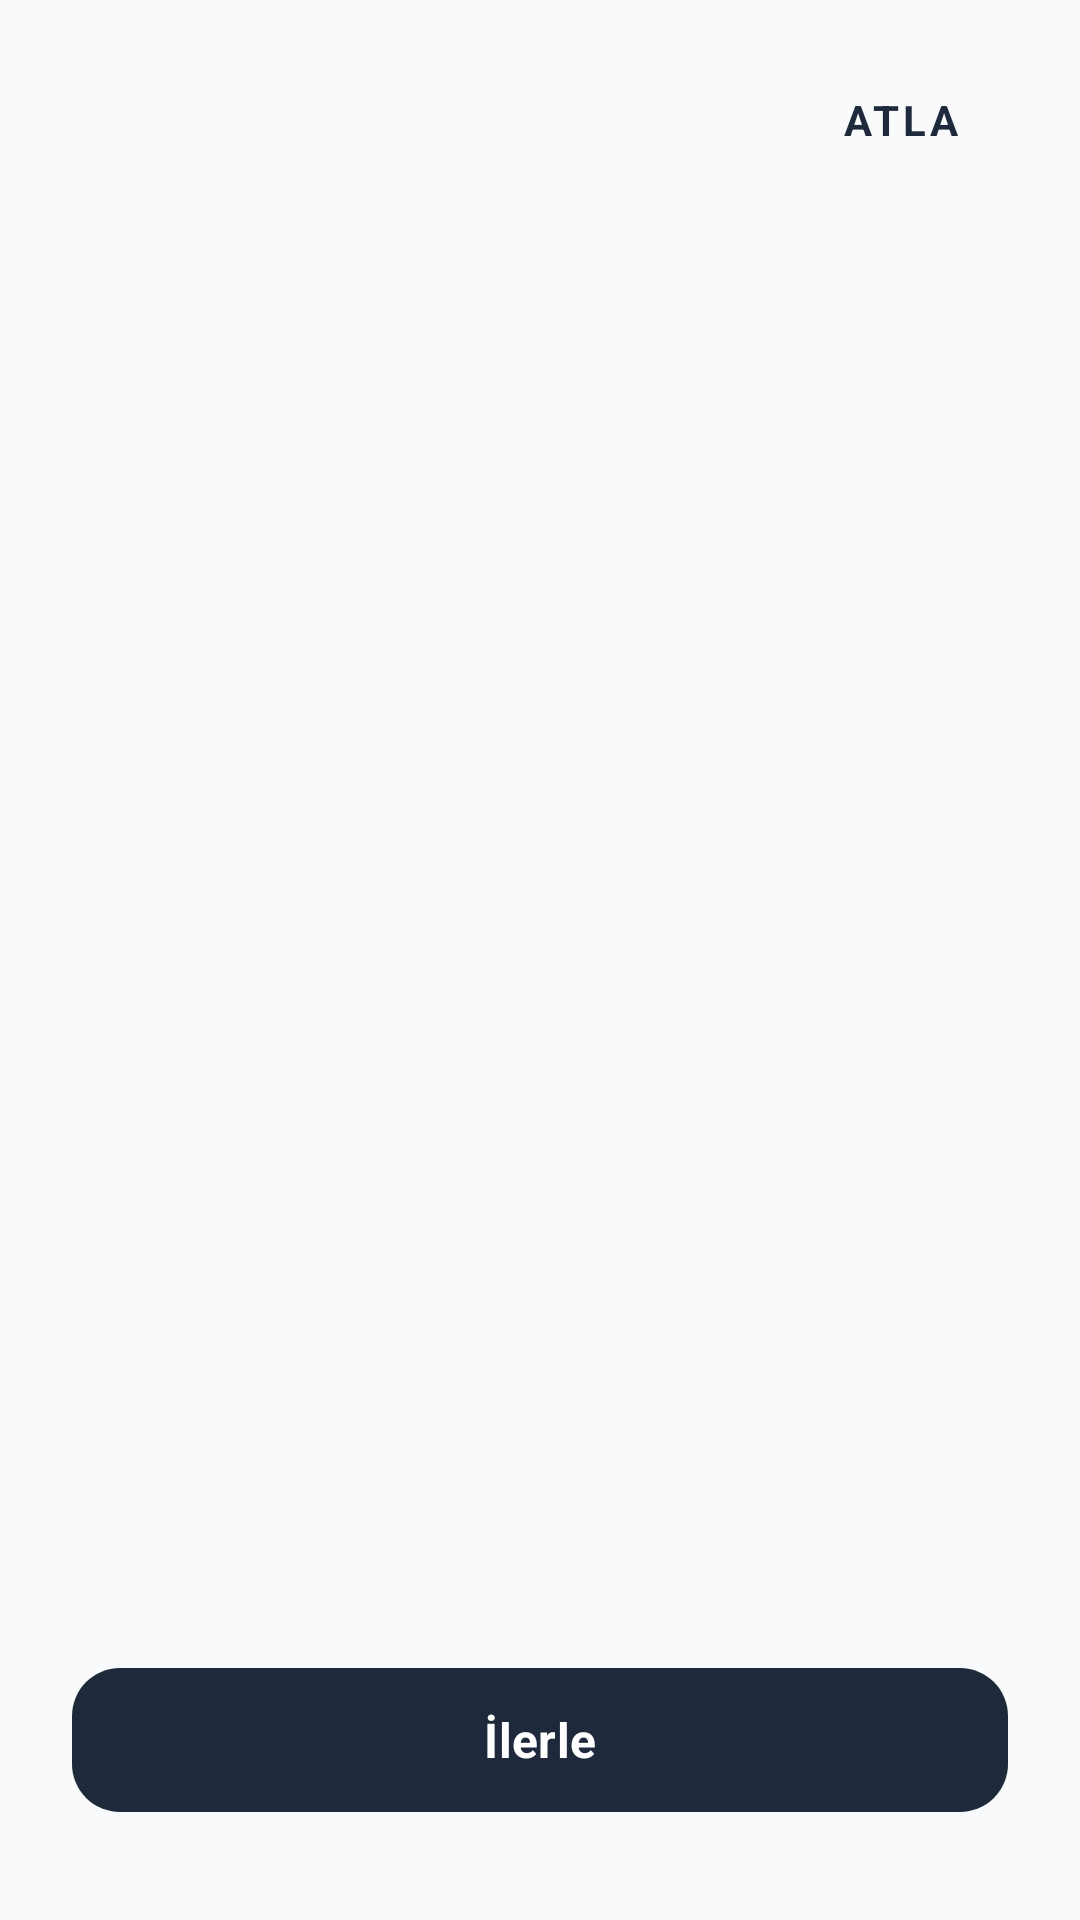

Produce the Android XML layout that renders to this screen, including the resource entries it uses.
<!-- AndroidManifest.xml: application theme Theme.CatMap -->
<!-- res/layout/fragment_onboarding.xml -->
<?xml version="1.0" encoding="utf-8"?>
<androidx.constraintlayout.widget.ConstraintLayout xmlns:android="http://schemas.android.com/apk/res/android"
    xmlns:app="http://schemas.android.com/apk/res-auto"
    android:layout_width="match_parent"
    android:layout_height="match_parent"
    android:background="@color/catmap_background">

    
    <com.google.android.material.button.MaterialButton
        android:id="@+id/btnSkip"
        style="@style/Widget.MaterialComponents.Button.TextButton"
        android:layout_width="wrap_content"
        android:layout_height="wrap_content"
        android:layout_marginTop="16dp"
        android:layout_marginEnd="16dp"
        android:text="Atla"
        android:textColor="@color/catmap_primary"
        android:textSize="14sp"
        android:textStyle="bold"
        app:layout_constraintEnd_toEndOf="parent"
        app:layout_constraintTop_toTopOf="parent" />

    
    <androidx.viewpager2.widget.ViewPager2
        android:id="@+id/viewPager"
        android:layout_width="0dp"
        android:layout_height="0dp"
        app:layout_constraintBottom_toTopOf="@+id/layoutIndicators"
        app:layout_constraintEnd_toEndOf="parent"
        app:layout_constraintStart_toStartOf="parent"
        app:layout_constraintTop_toBottomOf="@+id/btnSkip" />

    
    <LinearLayout
        android:id="@+id/layoutIndicators"
        android:layout_width="wrap_content"
        android:layout_height="wrap_content"
        android:layout_marginBottom="24dp"
        android:gravity="center"
        android:orientation="horizontal"
        app:layout_constraintBottom_toTopOf="@+id/btnNext"
        app:layout_constraintEnd_toEndOf="parent"
        app:layout_constraintStart_toStartOf="parent" />

    
    <com.google.android.material.button.MaterialButton
        android:id="@+id/btnNext"
        android:layout_width="0dp"
        android:layout_height="56dp"
        android:layout_marginStart="24dp"
        android:layout_marginEnd="24dp"
        android:layout_marginBottom="32dp"
        android:text="İlerle"
        android:textAllCaps="false"
        android:textSize="16sp"
        android:textStyle="bold"
        app:cornerRadius="16dp"
        app:layout_constraintBottom_toBottomOf="parent"
        app:layout_constraintEnd_toEndOf="parent"
        app:layout_constraintStart_toStartOf="parent" />

</androidx.constraintlayout.widget.ConstraintLayout>
<!-- resources referenced by this layout -->
<resources>
  <color name="catmap_background">#F8FAFC</color>
  <color name="catmap_primary">#1E293B</color>
  <style name="Theme.CatMap" parent="Theme.Material3.DayNight.NoActionBar">
  
          <item name="colorPrimary">@color/catmap_primary</item>
          <item name="colorOnPrimary">@color/catmap_text_light</item>
          <item name="colorPrimaryContainer">@color/catmap_surface_white</item>
          <item name="colorOnPrimaryContainer">@color/catmap_primary_dark</item>
  
          <item name="colorSecondary">@color/catmap_accent</item>
          <item name="colorOnSecondary">@color/catmap_text_light</item>
          <item name="colorSecondaryContainer">@color/catmap_accent_alpha_15</item>
          <item name="colorOnSecondaryContainer">@color/catmap_accent</item>
          <item name="colorAccent">@color/catmap_accent</item>
  
          <item name="android:windowBackground">@color/catmap_background</item>
          <item name="colorSurface">@color/catmap_surface_white</item>
          <item name="colorOnSurface">@color/catmap_text_dark</item>
  
          <item name="colorSurfaceVariant">@color/catmap_background</item>
          <item name="colorOnSurfaceVariant">@color/catmap_text_muted</item>
          <item name="colorOutline">@color/catmap_border</item>
  
          <item name="colorError">@color/catmap_error</item>
  
          <item name="android:statusBarColor">@color/catmap_background</item>
          <item name="android:windowLightStatusBar" tools:targetApi="m">true</item>
          <item name="android:navigationBarColor">@color/catmap_surface_white</item>
          <item name="android:windowLightNavigationBar" tools:targetApi="27">true</item>
  
          <item name="textInputStyle">@style/Widget.CatMap.TextInputLayout</item>
          <item name="materialButtonStyle">@style/Widget.CatMap.Button</item>
          <item name="elevationOverlayEnabled">false</item>
      </style>
  <color name="catmap_text_light">#FFFFFF</color>
  <color name="catmap_surface_white">#FFFFFF</color>
  <color name="catmap_primary_dark">#0F172A</color>
  <color name="catmap_accent">#F97316</color>
  <color name="catmap_accent_alpha_15">#26F97316</color>
  <color name="catmap_text_dark">#0F172A</color>
  <color name="catmap_text_muted">#64748B</color>
  <color name="catmap_border">#334155</color>
  <color name="catmap_error">#EF4444</color>
  <style name="Widget.CatMap.TextInputLayout" parent="Widget.Material3.TextInputLayout.OutlinedBox">
          <item name="boxCornerRadiusTopStart">14dp</item>
          <item name="boxCornerRadiusTopEnd">14dp</item>
          <item name="boxCornerRadiusBottomStart">14dp</item>
          <item name="boxCornerRadiusBottomEnd">14dp</item>
          <item name="boxStrokeWidth">1dp</item>
          <item name="boxStrokeWidthFocused">1.5dp</item>
          <item name="boxStrokeColor">@color/selector_text_input_stroke</item>
          <item name="hintTextColor">@color/catmap_accent</item>
          <item name="android:textColorHint">#A0A0A0</item>
      </style>
  <style name="Widget.CatMap.Button" parent="Widget.Material3.Button">
          <item name="cornerRadius">14dp</item>
          <item name="android:minHeight">48dp</item>
          <item name="android:fontFamily">sans-serif-condensed-bold</item>
      </style>
</resources>
